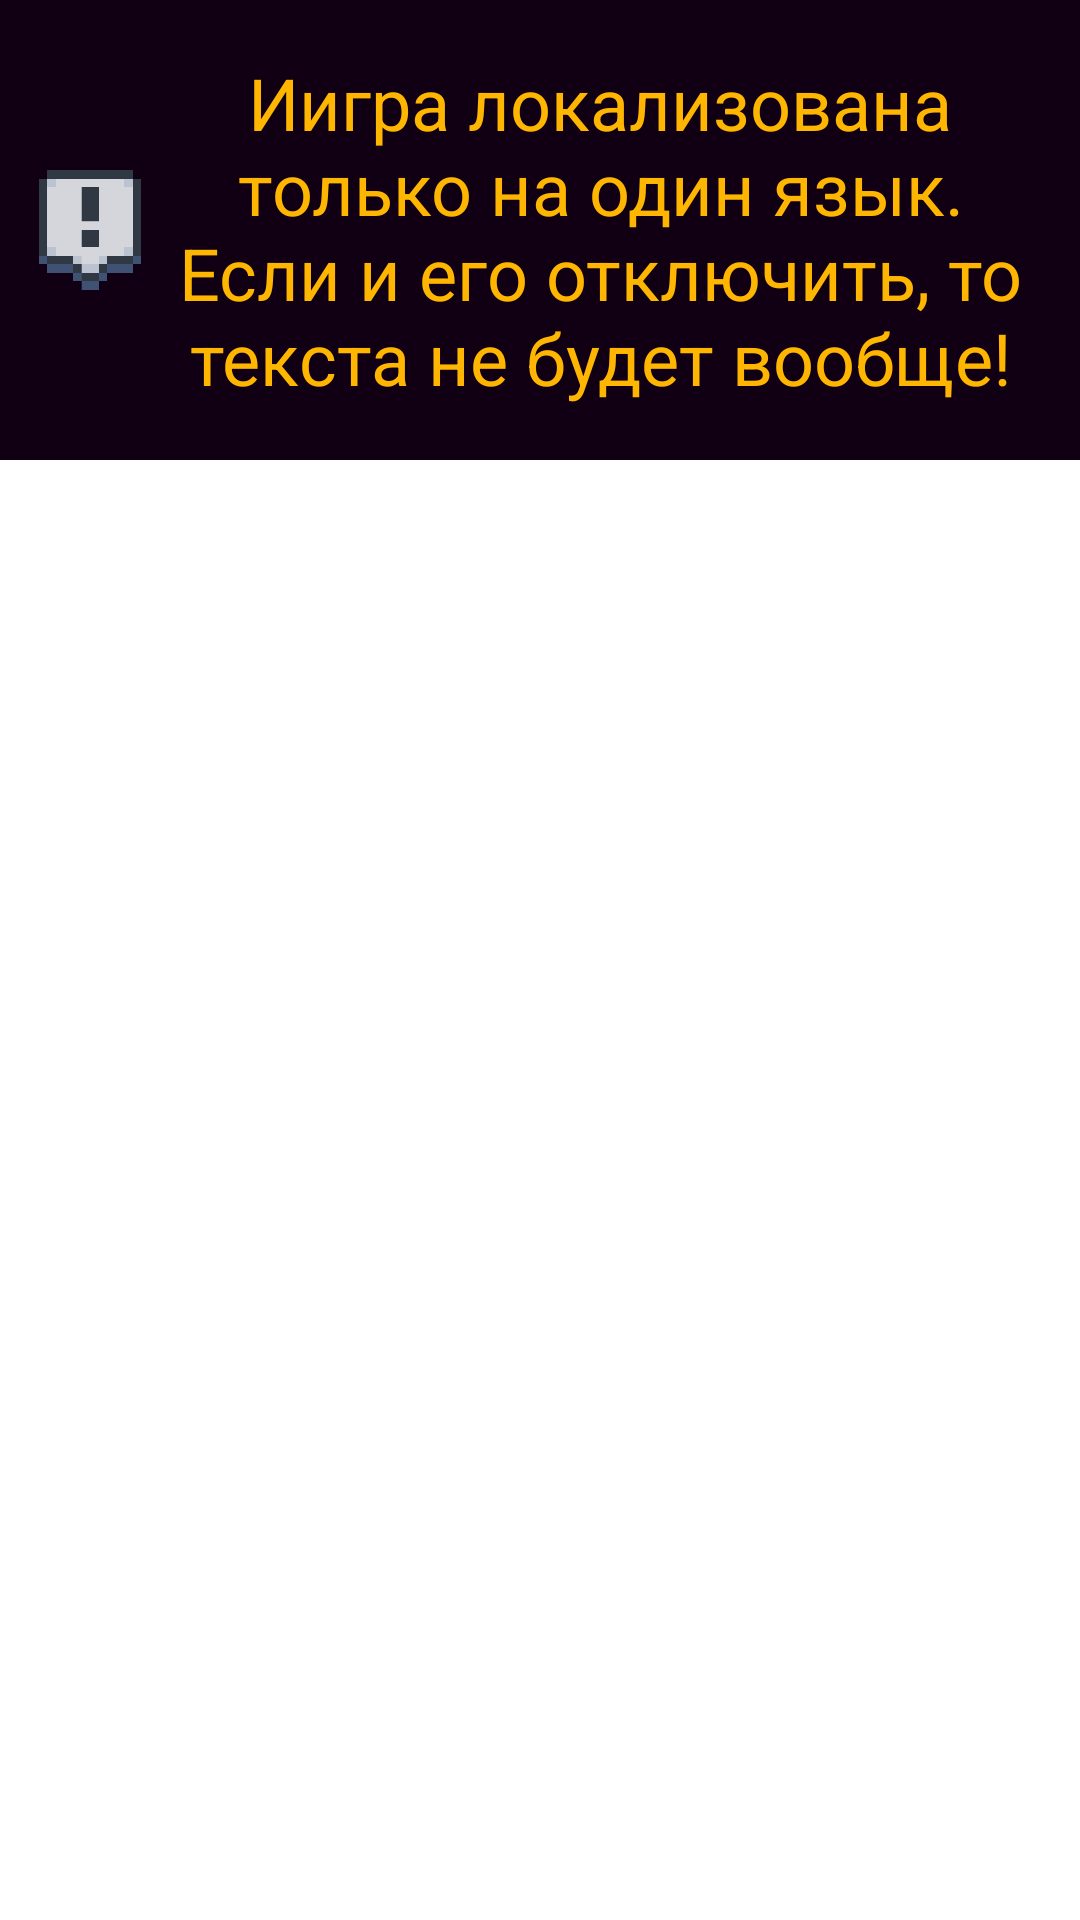

Reconstruct the res/layout file that produces this screen, plus the resources it refers to.
<!-- AndroidManifest.xml: application theme Theme.BalladeOfTheKingdom -->
<!-- res/layout/custom_toast_setting.xml -->
<?xml version="1.0" encoding="utf-8"?>
<androidx.constraintlayout.widget.ConstraintLayout xmlns:android="http://schemas.android.com/apk/res/android"
    android:layout_width="match_parent"
    android:layout_height="match_parent"
    xmlns:app="http://schemas.android.com/apk/res-auto">

    <LinearLayout
        android:layout_width="match_parent"
        android:layout_height="match_parent"
        android:orientation="vertical">

        <LinearLayout
            android:id="@+id/linear"
            android:layout_width="match_parent"
            android:layout_height="wrap_content"
            android:padding="10dp"
            android:background="#110014"
            android:gravity="left|center_vertical"
            android:orientation="horizontal">

            <ImageView
                android:layout_width="40sp"
                android:layout_height="40sp"
                android:src="@drawable/icon_warning" />

            <TextView
                android:layout_width="wrap_content"
                android:layout_height="wrap_content"
                android:gravity="center"
                android:padding="8dp"
                android:text="Иигра локализована только на один язык. Если и его отключить, то текста не будет вообще!"
                android:textColor="#FFB600"
                android:textSize="24sp"
                app:fontFamily="@font/mainfont" />

        </LinearLayout>

    </LinearLayout>

</androidx.constraintlayout.widget.ConstraintLayout>
<!-- resources referenced by this layout -->
<resources>
  <!-- drawable icon_warning: png bitmap (drawable-v24, 3594 bytes) -->
  <style name="Theme.BalladeOfTheKingdom" parent="Theme.MaterialComponents.DayNight.NoActionBar">
          
          <item name="colorPrimary">@color/purple_500</item>
  
          <item name="android:windowBackground">@android:color/transparent</item>
          <item name="colorPrimaryVariant">@color/purple_700</item>
          <item name="colorOnPrimary">@android:color/transparent</item>
          
          <item name="colorSecondary">@color/teal_200</item>
          <item name="colorSecondaryVariant">@color/teal_700</item>
          <item name="colorOnSecondary">@color/menu_color</item>
          
          <item name="android:statusBarColor" tools:targetApi="l">?attr/colorPrimaryVariant</item>
          <item name="android:windowFullscreen">true</item>
          
      </style>
  <color name="purple_500">#FF6200EE</color>
  <color name="purple_700">#FF3700B3</color>
  <color name="teal_200">#FF03DAC5</color>
  <color name="teal_700">#FF018786</color>
  <color name="menu_color">#FF1E1E1E</color>
</resources>
